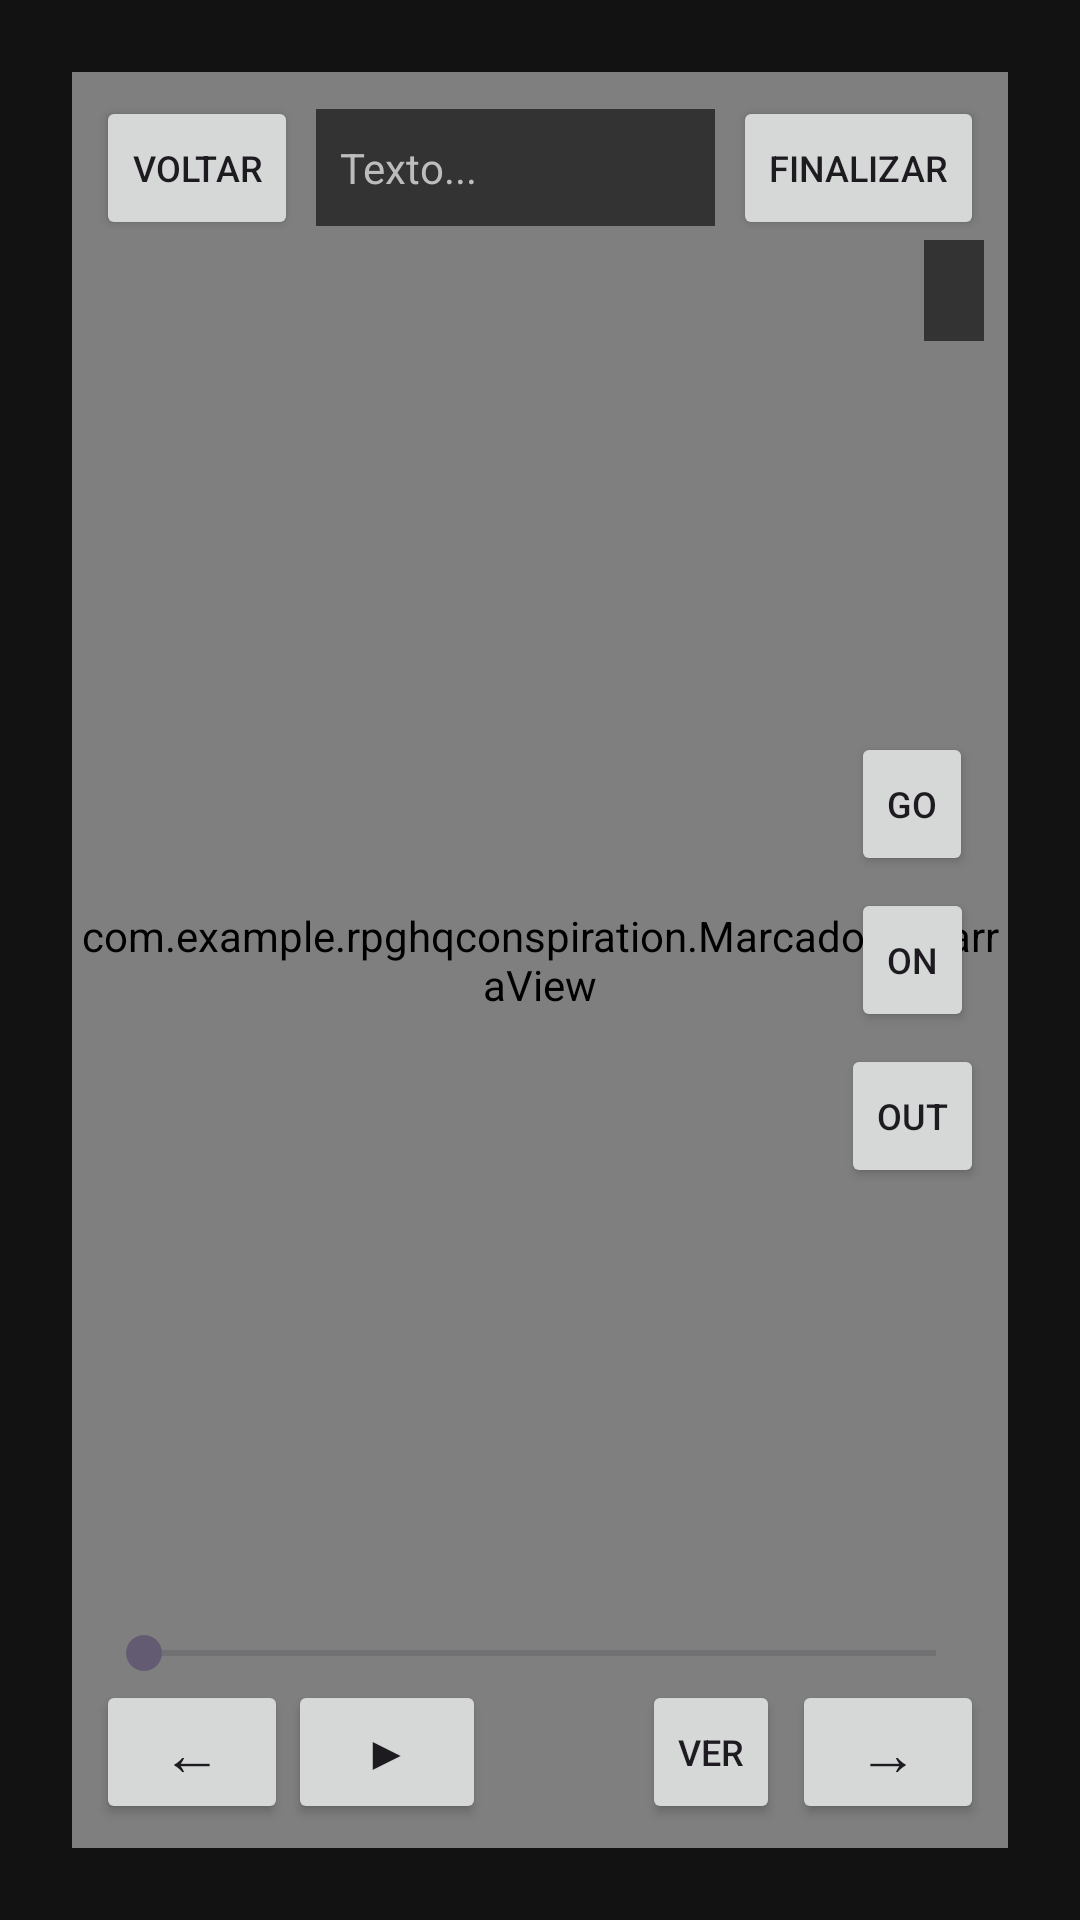

Reconstruct the res/layout file that produces this screen, plus the resources it refers to.
<!-- AndroidManifest.xml: application theme Theme.RpgHqConspiration -->
<!-- res/layout/activity_resultado_gif.xml -->
<?xml version="1.0" encoding="utf-8"?>
<LinearLayout xmlns:android="http://schemas.android.com/apk/res/android"
    android:layout_width="match_parent"
    android:layout_height="match_parent"
    android:background="#121212"
    android:gravity="center_horizontal"
    android:orientation="vertical"
    android:padding="24dp">

    <FrameLayout
        android:layout_width="match_parent"
        android:layout_height="0dp"
        android:layout_weight="1">

        <ImageView
            android:id="@+id/imagemQuadroResultado"
            android:layout_width="match_parent"
            android:layout_height="match_parent"
            android:background="#1E1E1E"
            android:contentDescription="Quadro gerado do GIF"
            android:scaleType="fitCenter" />

        <com.example.rpghqconspiration.MarcadoresBarraView
            android:id="@+id/marcadoresBarraQuadros"
            android:layout_width="match_parent"
            android:layout_height="match_parent"
            android:importantForAccessibility="no" />

        <LinearLayout
            android:layout_width="match_parent"
            android:layout_height="wrap_content"
            android:layout_gravity="top"
            android:layout_margin="8dp"
            android:orientation="vertical">

            <LinearLayout
                android:layout_width="match_parent"
                android:layout_height="wrap_content"
                android:gravity="center_vertical"
                android:orientation="horizontal">

                <Button
                    android:id="@+id/botaoVoltarResultado"
                    android:layout_width="wrap_content"
                    android:layout_height="wrap_content"
                    android:minWidth="0dp"
                    android:text="VOLTAR"
                    android:textSize="12sp" />

                <EditText
                    android:id="@+id/campoTextoImagem"
                    android:layout_width="0dp"
                    android:layout_height="wrap_content"
                    android:layout_marginStart="6dp"
                    android:layout_marginEnd="6dp"
                    android:layout_weight="1"
                    android:background="#99000000"
                    android:hint="Texto..."
                    android:imeOptions="actionDone"
                    android:inputType="textCapSentences"
                    android:maxLength="100"
                    android:paddingStart="8dp"
                    android:paddingTop="10dp"
                    android:paddingEnd="8dp"
                    android:paddingBottom="10dp"
                    android:singleLine="true"
                    android:textColor="#FFFFFF"
                    android:textColorHint="#BDBDBD"
                    android:textSize="14sp" />

                <Button
                    android:id="@+id/botaoFinalizar"
                    android:layout_width="wrap_content"
                    android:layout_height="wrap_content"
                    android:minWidth="0dp"
                    android:text="FINALIZAR"
                    android:textSize="12sp" />
            </LinearLayout>

            <LinearLayout
                android:layout_width="wrap_content"
                android:layout_height="wrap_content"
                android:layout_marginTop="4dp"
                android:gravity="center_vertical|start"
                android:orientation="horizontal">

                <Spinner
                    android:id="@+id/seletorControleResultado"
                    android:layout_width="wrap_content"
                    android:layout_height="wrap_content"
                    android:dropDownWidth="wrap_content"
                    android:contentDescription="Selecionar configuração de controle" />
            </LinearLayout>

        </LinearLayout>

        <TextView
            android:id="@+id/textoContadorQuadros"
            android:layout_width="wrap_content"
            android:layout_height="wrap_content"
            android:layout_gravity="top|end"
            android:layout_marginTop="56dp"
            android:layout_marginEnd="8dp"
            android:background="#99000000"
            android:paddingStart="10dp"
            android:paddingTop="6dp"
            android:paddingEnd="10dp"
            android:paddingBottom="6dp"
            android:textColor="#FFFFFF"
            android:textSize="16sp"
            android:textStyle="bold" />

        <LinearLayout
            android:id="@+id/controlesMarcadoresResultado"
            android:layout_width="wrap_content"
            android:layout_height="wrap_content"
            android:layout_gravity="end|center_vertical"
            android:layout_marginEnd="8dp"
            android:gravity="center"
            android:orientation="vertical">

            <Button
                android:id="@+id/botaoGo"
                android:layout_width="wrap_content"
                android:layout_height="wrap_content"
                android:minWidth="0dp"
                android:text="Go"
                android:textSize="12sp" />

            <Button
                android:id="@+id/botaoOn"
                android:layout_width="wrap_content"
                android:layout_height="wrap_content"
                android:layout_marginTop="4dp"
                android:minWidth="0dp"
                android:text="On"
                android:textSize="12sp" />

            <Button
                android:id="@+id/botaoOut"
                android:layout_width="wrap_content"
                android:layout_height="wrap_content"
                android:layout_marginTop="4dp"
                android:minWidth="0dp"
                android:text="Out"
                android:textSize="12sp" />
        </LinearLayout>

        <LinearLayout
            android:id="@+id/controlesNavegacaoResultado"
            android:layout_width="match_parent"
            android:layout_height="wrap_content"
            android:layout_gravity="bottom"
            android:gravity="center_vertical"
            android:orientation="vertical"
            android:paddingStart="8dp"
            android:paddingEnd="8dp"
            android:paddingBottom="8dp">

            <SeekBar
                android:id="@+id/barraQuadros"
                android:layout_width="match_parent"
                android:layout_height="wrap_content"
                android:contentDescription="Navegar pelos quadros gerados" />

            <LinearLayout
                android:layout_width="match_parent"
                android:layout_height="wrap_content"
                android:gravity="center_vertical"
                android:orientation="horizontal">

                <Button
                    android:id="@+id/botaoQuadroAnterior"
                    android:layout_width="64dp"
                    android:layout_height="wrap_content"
                    android:minWidth="0dp"
                    android:text="←"
                    android:textSize="20sp" />

                <Button
                    android:id="@+id/botaoPlayQuadros"
                    android:layout_width="66dp"
                    android:layout_height="wrap_content"
                    android:minWidth="0dp"
                    android:text="▶"
                    android:textSize="16sp" />

                <View
                    android:layout_width="0dp"
                    android:layout_height="1dp"
                    android:layout_weight="1" />

                <Button
                    android:id="@+id/botaoVer"
                    android:layout_width="wrap_content"
                    android:layout_height="wrap_content"
                    android:layout_marginEnd="4dp"
                    android:minWidth="0dp"
                    android:text="Ver"
                    android:textSize="12sp" />

                <Button
                    android:id="@+id/botaoProximoQuadro"
                    android:layout_width="64dp"
                    android:layout_height="wrap_content"
                    android:minWidth="0dp"
                    android:text="→"
                    android:textSize="20sp" />
            </LinearLayout>
        </LinearLayout>
    </FrameLayout>
</LinearLayout>
<!-- resources referenced by this layout -->
<resources>
  <style name="Theme.RpgHqConspiration" parent="Base.Theme.RpgHqConspiration" />
  <style name="Base.Theme.RpgHqConspiration" parent="Theme.Material3.DayNight.NoActionBar">
          
          
      </style>
</resources>
